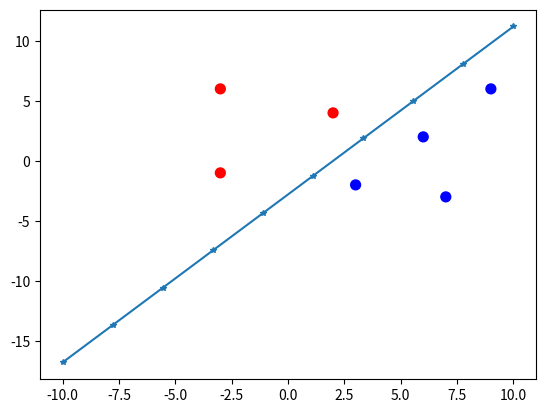

This figure's Python source:
import numpy as np
import matplotlib.pyplot as plt

# Всё для прямой:
A = [2, 0]
B = [7, 7]

w = np.array([-2.8, 1.4, -1])


def y_line(x): return -(w[0] + w[1]*x)/w[2]


print(w[0]+w[1]*9+w[2]*6)

x_line = np.linspace(-10, 10, 10)
y_line = y_line(x_line)

x_test = [(9, 6), (2, 4), (-3, -1), (3, -2), (-3, 6), (7, -3), (6, 2)]

# здесь продолжайте программу
# Выделили данные, пригодится для построения
x = np.array(x_test)  # 7 и 2
x1 = x[:, 0]
x2 = x[:, 1]

# решающая функция имеет вид:
# f(x)=w0+w1x1+w2x2

one = np.ones((x.shape[0], 1))
X = np.hstack([one, x])

h = X@w
predict = np.sign(h)
print(h)

# Отображение результатов
colors = ['red' if p == -1 else 'blue' for p in predict]
plt.scatter(x1, x2, c=colors, s=50, label='Points')

plt.plot(x_line, y_line, marker='*', markersize='4')
plt.show()
